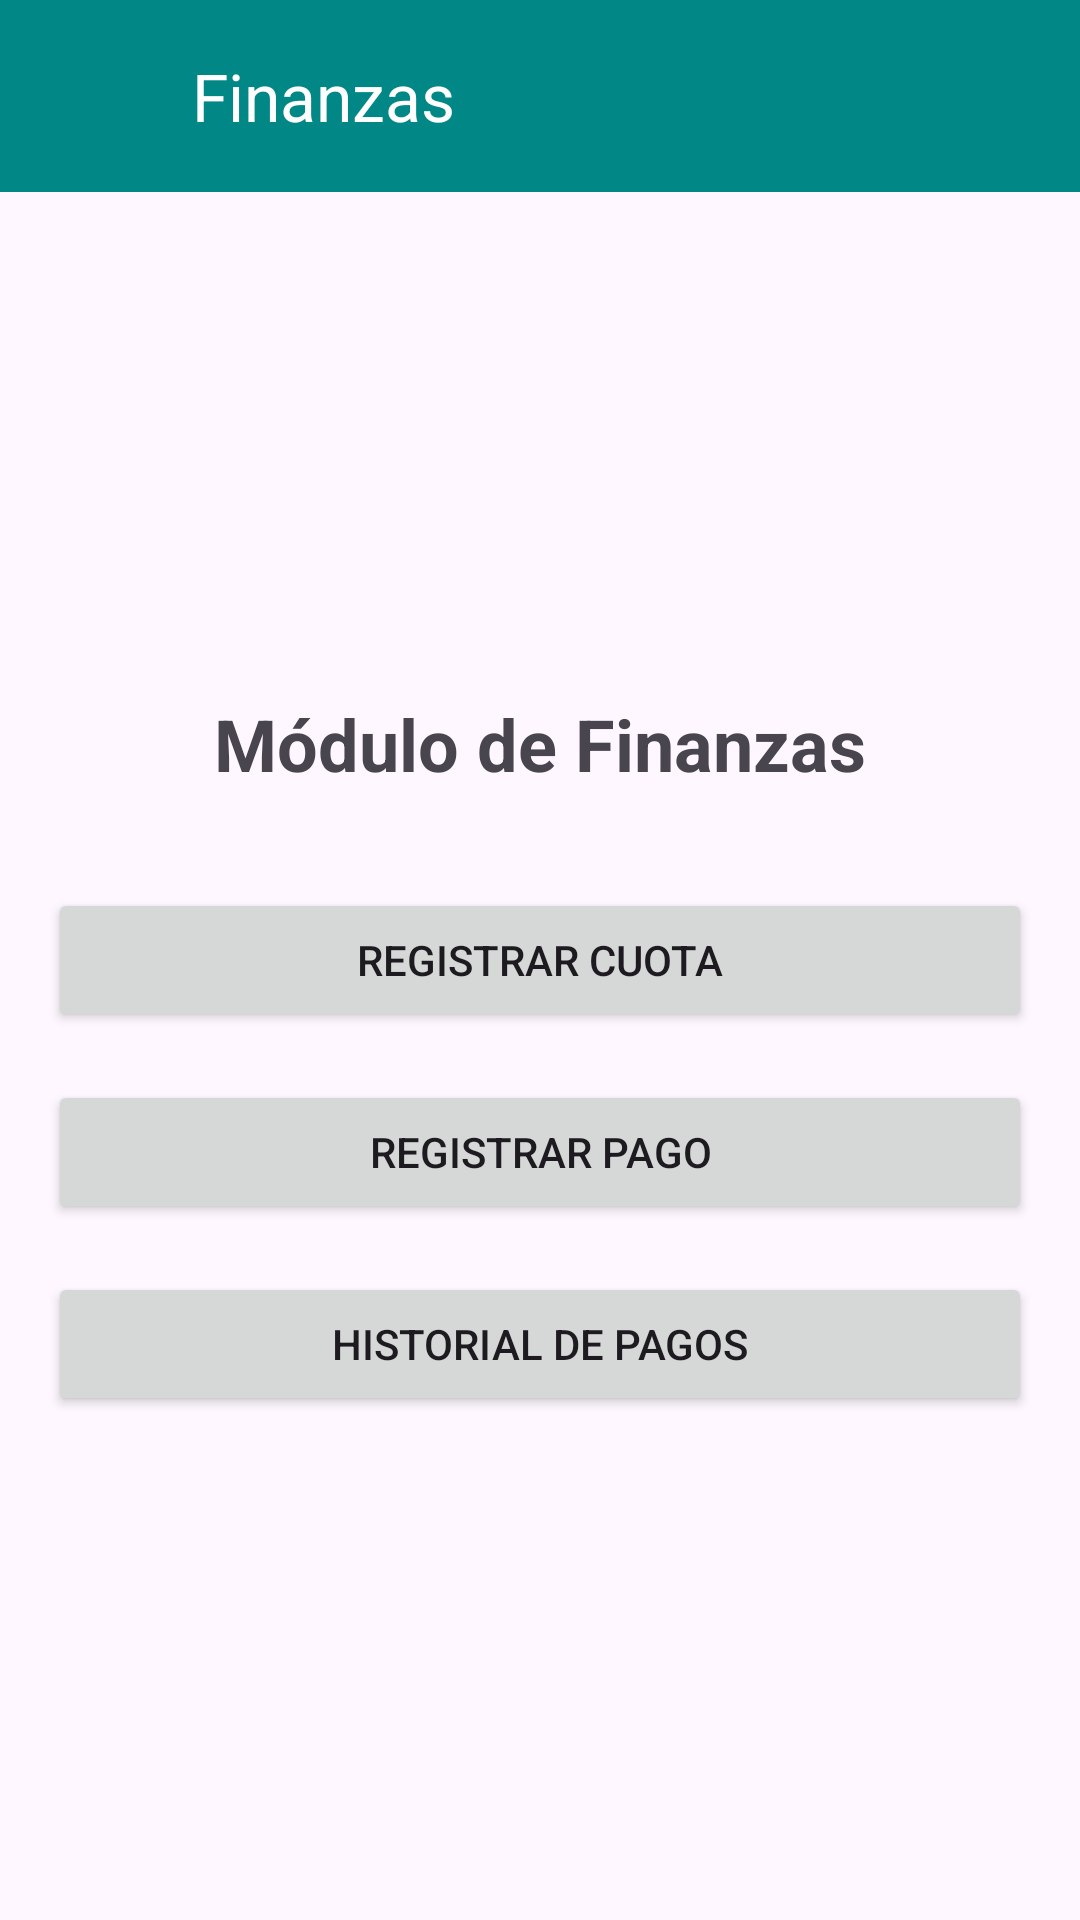

Layout XML and referenced resources for this Android screen:
<!-- AndroidManifest.xml: application theme Theme.ResiOneMobile -->
<!-- res/layout/activity_finanzas_main.xml -->
<?xml version="1.0" encoding="utf-8"?>
<LinearLayout xmlns:android="http://schemas.android.com/apk/res/android"
    xmlns:app="http://schemas.android.com/apk/res-auto"
    xmlns:tools="http://schemas.android.com/tools"
    android:layout_width="match_parent"
    android:layout_height="match_parent"
    android:orientation="vertical"
    tools:context=".finanzas.FinanzasMain">

    <LinearLayout
        android:id="@+id/toolbar_container"
        android:layout_width="match_parent"
        android:layout_height="wrap_content"
        android:orientation="horizontal"
        android:gravity="center_vertical"
        android:background="@color/teal_700">

        <ImageView
            android:id="@+id/logo"
            android:layout_width="40dp"
            android:layout_height="40dp"
            android:layout_marginStart="8dp"
            android:src="@mipmap/ic_launcher_round"
            android:contentDescription="logo" />

        <com.google.android.material.appbar.MaterialToolbar
            android:id="@+id/toolbar"
            android:layout_width="match_parent"
            android:layout_height="?attr/actionBarSize"
            android:background="@color/teal_700"
            android:theme="@style/ThemeOverlay.AppCompat.Dark.ActionBar"
            app:title="Finanzas"
            app:titleTextColor="@android:color/white" />
    </LinearLayout>

    <LinearLayout
        android:layout_width="match_parent"
        android:layout_height="match_parent"
        android:orientation="vertical"
        android:gravity="center"
        android:padding="16dp">

        <TextView
            android:layout_width="wrap_content"
            android:layout_height="wrap_content"
            android:text="Módulo de Finanzas"
            android:textSize="24sp"
            android:textStyle="bold"
            android:layout_marginBottom="32dp"/>

    <Button
        android:id="@+id/btnRegistrarCuota"
        android:layout_width="match_parent"
        android:layout_height="wrap_content"
        android:text="Registrar Cuota"
        android:layout_marginBottom="16dp"/>

    <Button
        android:id="@+id/btnRegistrarPago"
        android:layout_width="match_parent"
        android:layout_height="wrap_content"
        android:text="Registrar Pago"
        android:layout_marginBottom="16dp"/>

    <Button
        android:id="@+id/btnHistorialPagos"
        android:layout_width="match_parent"
        android:layout_height="wrap_content"
        android:text="Historial de Pagos"/>

    </LinearLayout>

</LinearLayout>
<!-- resources referenced by this layout -->
<resources>
  <color name="teal_700">#FF018786</color>
  <style name="Theme.ResiOneMobile" parent="Base.Theme.ResiOneMobile" />
  <style name="Base.Theme.ResiOneMobile" parent="Theme.Material3.DayNight.NoActionBar">
          
          
      </style>
</resources>
